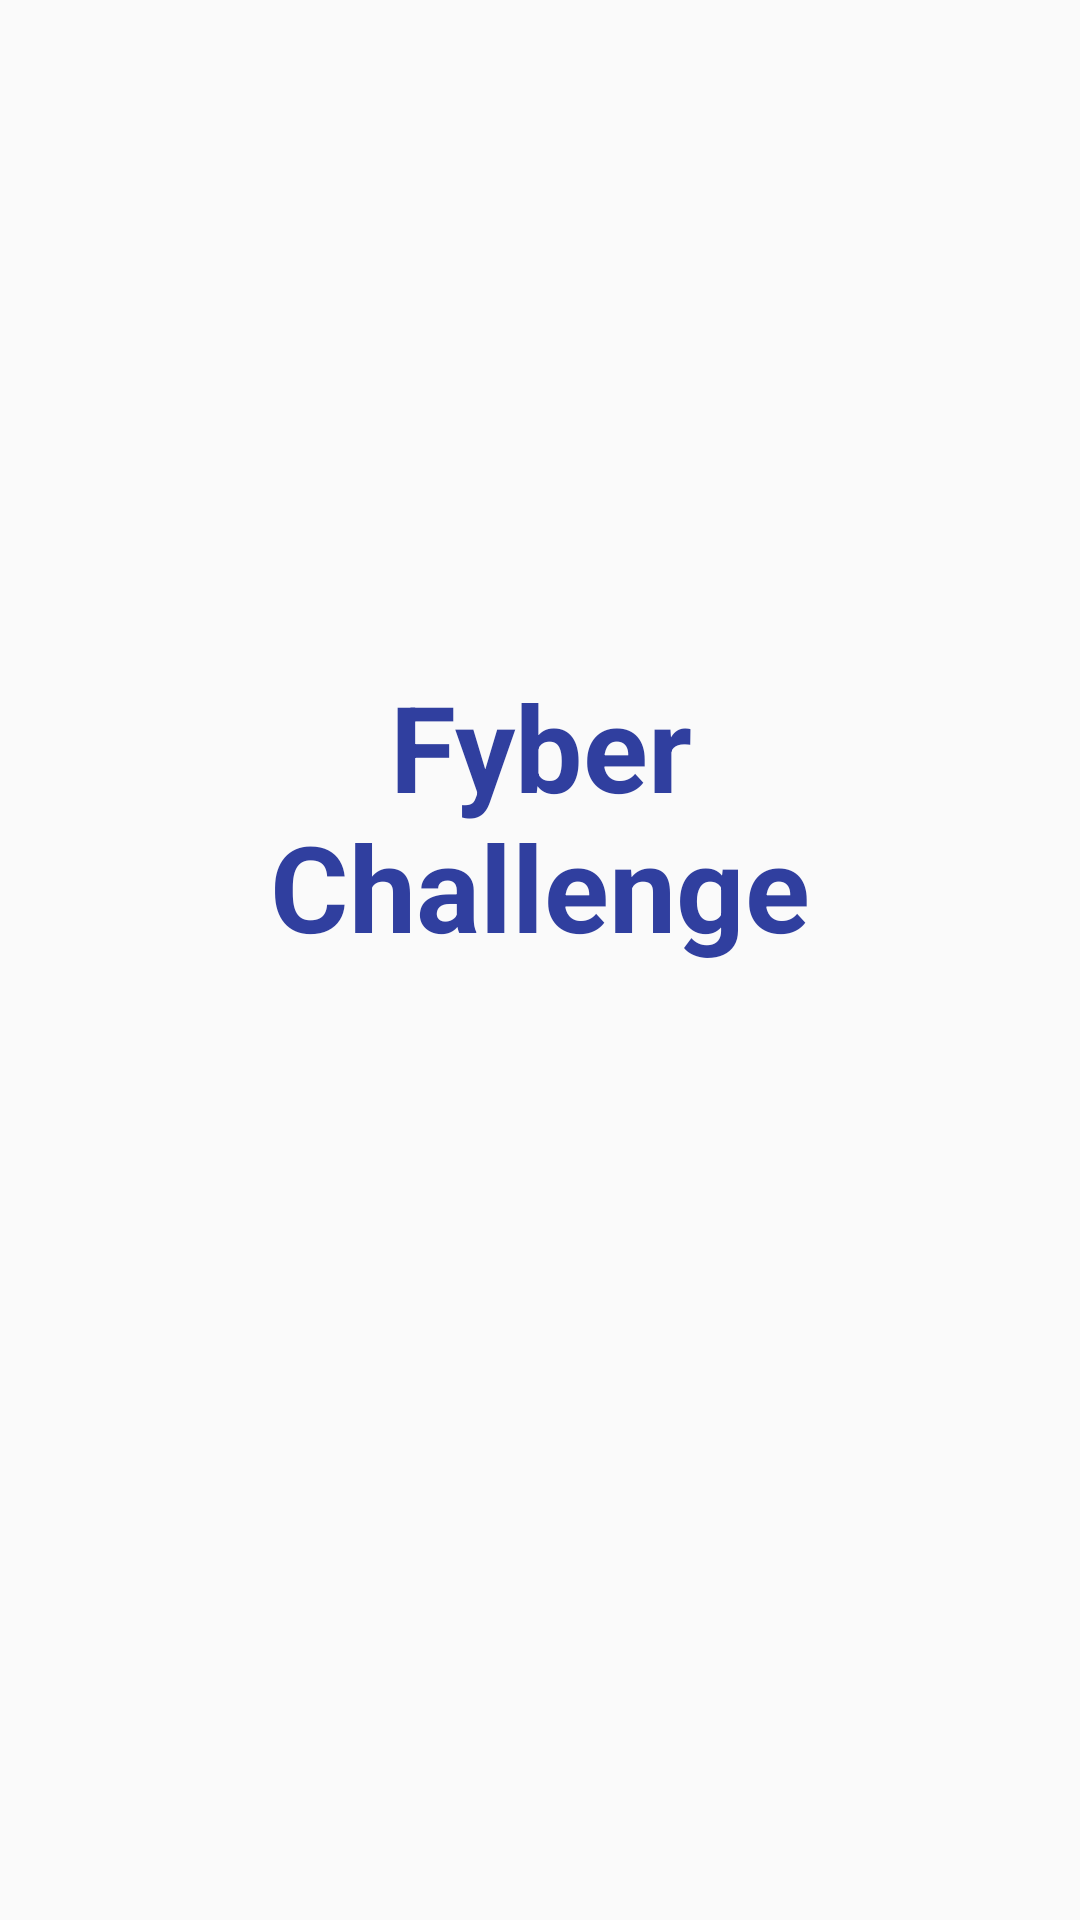

Write the Android layout XML for this screen, with the resource values it uses.
<!-- AndroidManifest.xml: activity theme ThemeNoActionBar -->
<!-- res/layout/activity_splash.xml -->
<?xml version="1.0" encoding="utf-8"?>
<LinearLayout xmlns:android="http://schemas.android.com/apk/res/android"
    xmlns:tools="http://schemas.android.com/tools"
    android:id="@+id/activity_splash"
    android:layout_width="match_parent"
    android:layout_height="match_parent"
    android:paddingBottom="@dimen/activity_vertical_margin"
    android:paddingLeft="@dimen/activity_horizontal_margin"
    android:paddingRight="@dimen/activity_horizontal_margin"
    android:paddingTop="@dimen/activity_vertical_margin"
    android:gravity="center"
    android:orientation="vertical"
    tools:context="com.fyber.challenge.activity.SplashActivity">

    <TextView
        android:text="@string/app_name_splash"
        android:id="@+id/textView"
        style="@style/Heading"
        android:gravity="center"
        android:textStyle="bold"
        android:textSize="40sp"
        android:textColor="@color/colorPrimaryDark"
         />

    <ProgressBar
        style="?android:attr/progressBarStyleSmall"
        android:layout_width="wrap_content"
        android:layout_height="wrap_content"
        android:layout_marginTop="80dp"
        android:id="@+id/progressBar" />
</LinearLayout>
<!-- resources referenced by this layout -->
<resources>
  <color name="colorPrimaryDark">#303F9F</color>
  <dimen name="activity_horizontal_margin">16dp</dimen>
  <dimen name="activity_vertical_margin">16dp</dimen>
  <string name="app_name_splash">Fyber\nChallenge</string>
  <style name="Heading" parent="TextViewStyle">
          <item name="android:textAppearance">?android:attr/textAppearanceLarge</item>
          <item name="android:textSize">@dimen/heading</item>
      </style>
  <style name="ThemeNoActionBar" parent="Theme.AppCompat.Light.NoActionBar">
          
          <item name="colorPrimary">@color/colorPrimary</item>
          <item name="colorPrimaryDark">@color/colorPrimaryDark</item>
          <item name="colorAccent">@color/colorAccent</item>
      </style>
  <style name="TextViewStyle">
          <item name="android:layout_width">wrap_content</item>
          <item name="android:layout_height">wrap_content</item>
          <item name="android:text">@string/app_name</item>
          <item name="android:ellipsize">end</item>
          <item name="android:textColor">@android:color/black</item>
      </style>
  <dimen name="heading">22sp</dimen>
  <color name="colorPrimary">#3F51B5</color>
  <color name="colorAccent">#FF4081</color>
  <string name="app_name">Fyber Challenge</string>
</resources>
